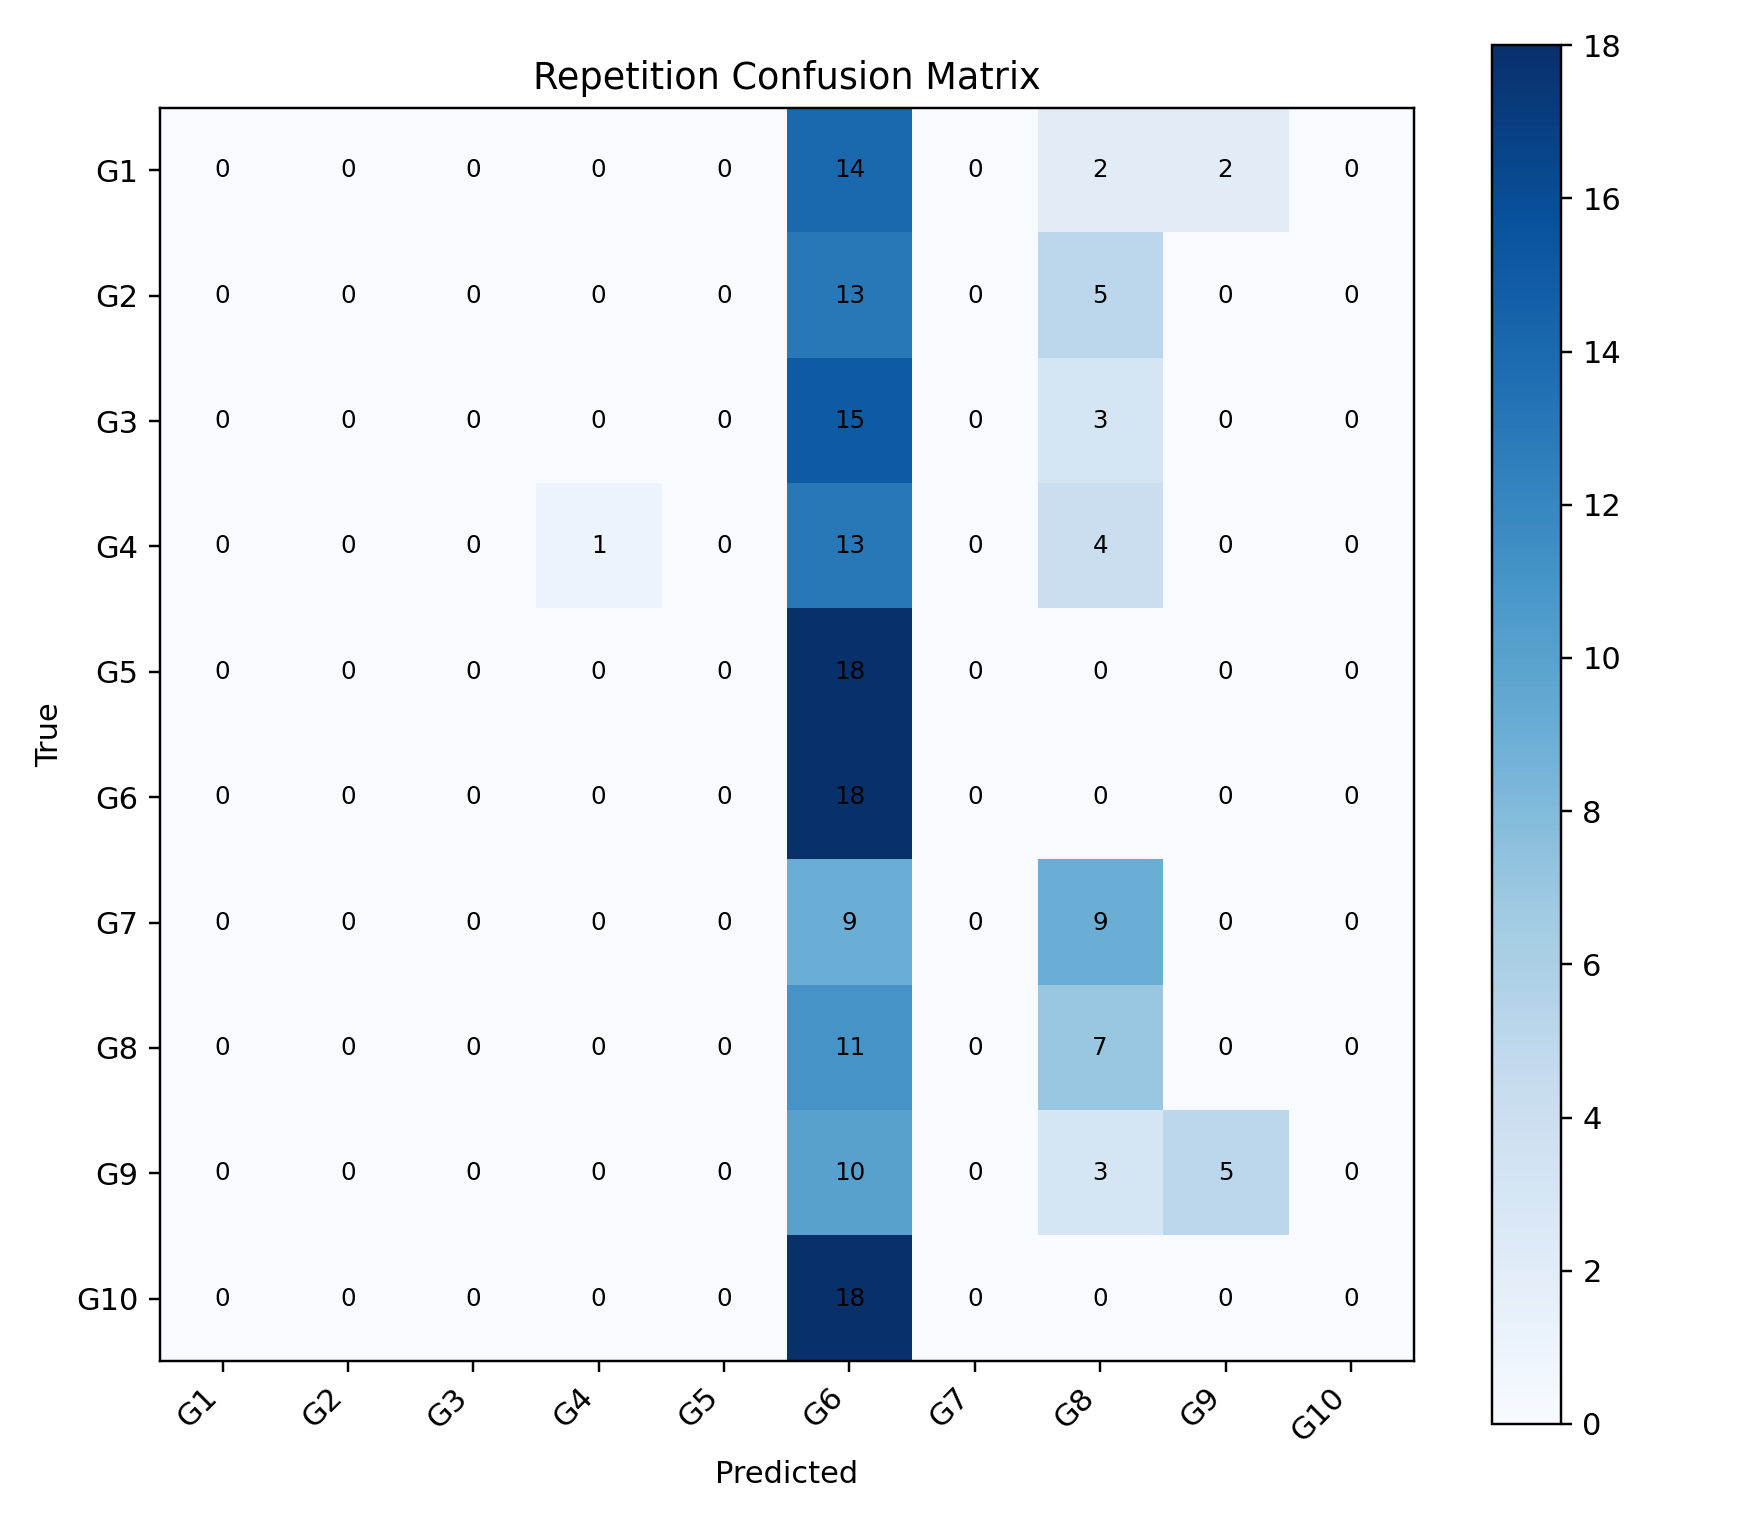

Source data for this figure (header and first rows):
, G1, G2, G3, G4, G5, G6, G7, G8, G9, G10
G1, 0, 0, 0, 0, 0, 14, 0, 2, 2, 0
G2, 0, 0, 0, 0, 0, 13, 0, 5, 0, 0
G3, 0, 0, 0, 0, 0, 15, 0, 3, 0, 0
G4, 0, 0, 0, 1, 0, 13, 0, 4, 0, 0
G5, 0, 0, 0, 0, 0, 18, 0, 0, 0, 0
G6, 0, 0, 0, 0, 0, 18, 0, 0, 0, 0
G7, 0, 0, 0, 0, 0, 9, 0, 9, 0, 0
G8, 0, 0, 0, 0, 0, 11, 0, 7, 0, 0
G9, 0, 0, 0, 0, 0, 10, 0, 3, 5, 0
G10, 0, 0, 0, 0, 0, 18, 0, 0, 0, 0
